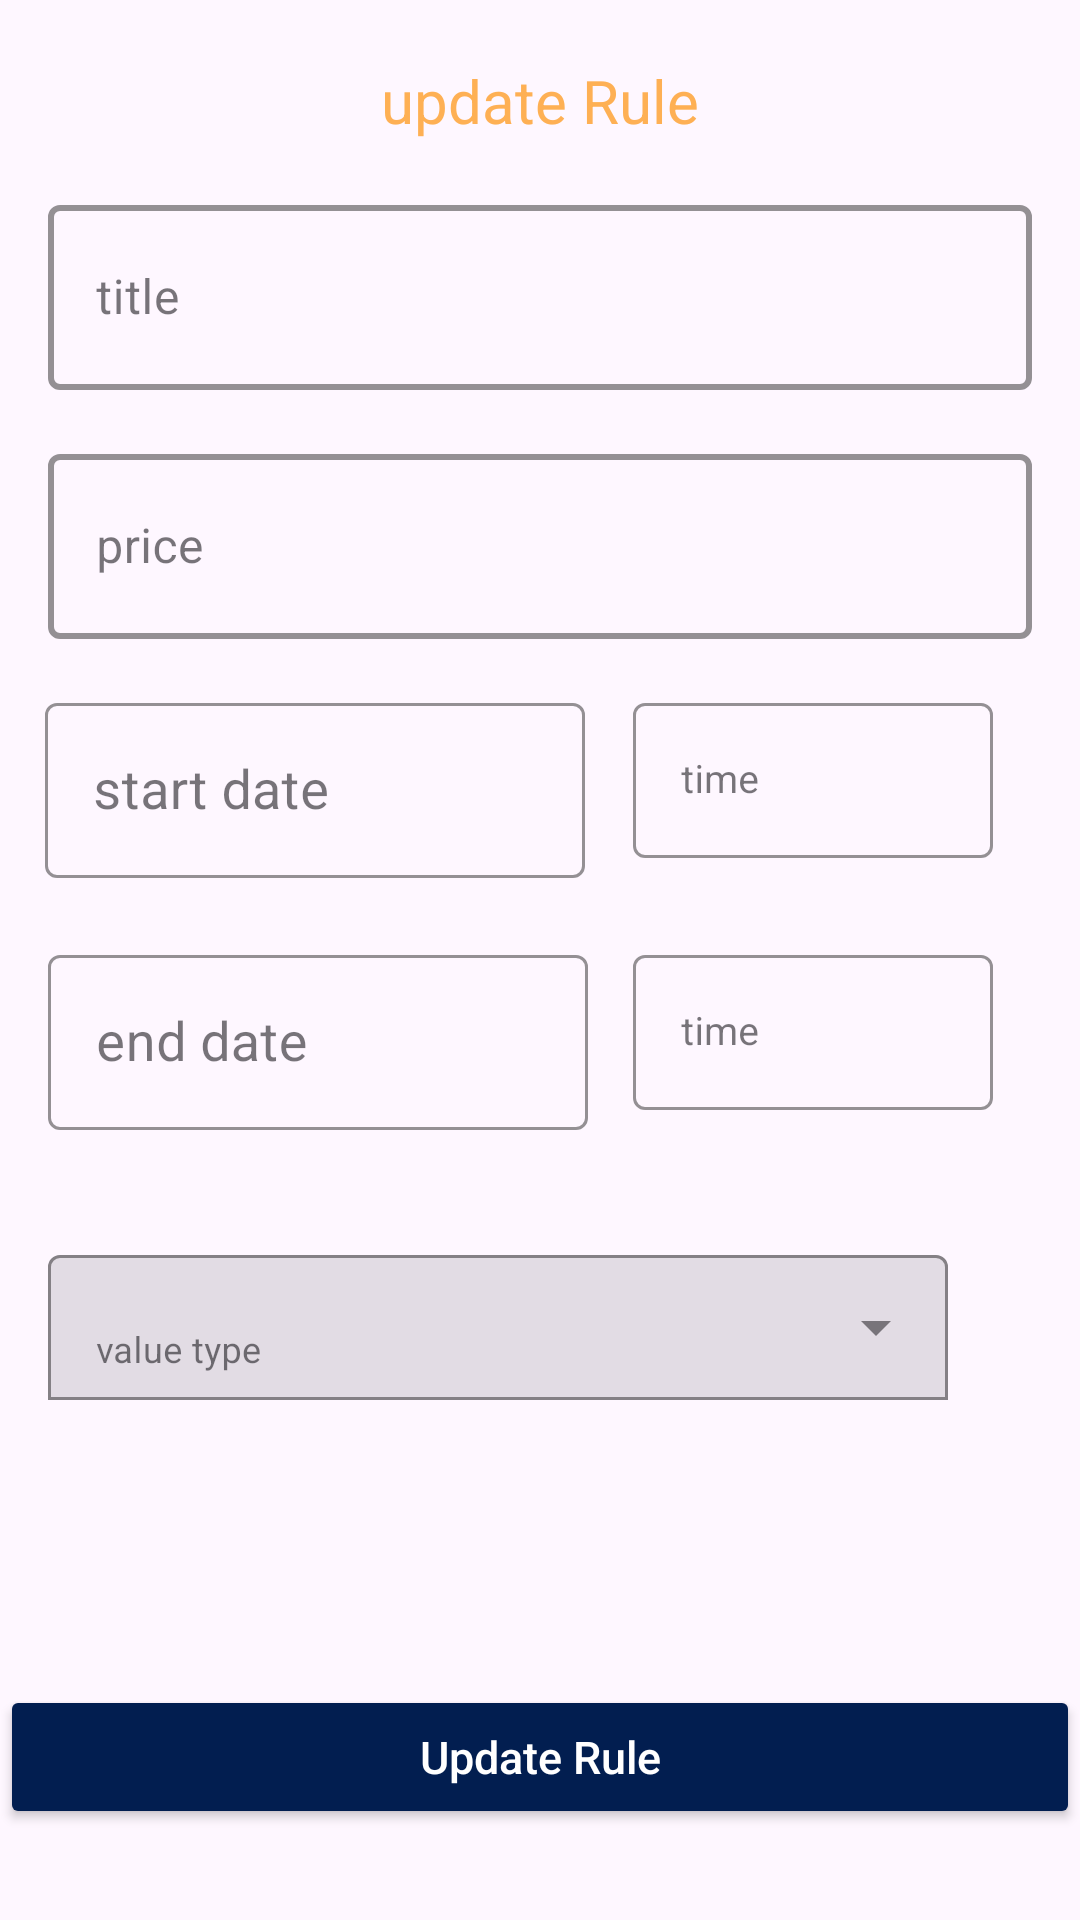

Reconstruct the res/layout file that produces this screen, plus the resources it refers to.
<!-- AndroidManifest.xml: application theme Theme.EcommerceAdmin -->
<!-- res/layout/fragment_update_rule.xml -->
<?xml version="1.0" encoding="utf-8"?>
<androidx.constraintlayout.widget.ConstraintLayout xmlns:android="http://schemas.android.com/apk/res/android"
    xmlns:app="http://schemas.android.com/apk/res-auto"
    xmlns:tools="http://schemas.android.com/tools"
    android:id="@+id/frameLayout6"
    android:layout_width="match_parent"
    android:layout_height="match_parent"
    tools:context=".ui.home.coupons.UpdateRule.UpdateRuleFragment">

    <TextView
        android:id="@+id/label"
        android:layout_width="wrap_content"
        android:layout_height="wrap_content"
        android:layout_gravity="center"
        android:layout_marginTop="20dp"
        android:text="update Rule"
        android:textColor="@color/amper"
        android:textSize="20sp"

        app:layout_constraintEnd_toEndOf="parent"
        app:layout_constraintStart_toStartOf="parent"
        app:layout_constraintTop_toTopOf="parent" />



    <com.google.android.material.textfield.TextInputLayout
        android:id="@+id/title_input"
        android:layout_width="0dp"
        style="@style/Widget.MaterialComponents.TextInputLayout.OutlinedBox.Dense"
        android:layout_height="wrap_content"
        android:background="@android:color/transparent"
        android:textColor="@color/blue"
        app:endIconTint="@color/amper"
        app:boxStrokeColor="@color/amper"
        app:boxStrokeWidthFocused="2dp"
        app:boxStrokeWidth="2dp"
        android:layout_marginTop="16dp"
        android:layout_marginHorizontal="16dp"
        app:layout_constraintStart_toStartOf="parent"
        app:layout_constraintEnd_toEndOf="parent"
        app:layout_constraintTop_toBottomOf="@id/label">

        <EditText
            android:id="@+id/Rule_tittle"
            android:layout_width="match_parent"
            android:layout_height="match_parent"
            android:autofillHints="name"
            android:hint="title"
            android:inputType="text"
            android:maxLength="40"
            android:padding="20dp"
            android:singleLine="true"
            />
    </com.google.android.material.textfield.TextInputLayout>


    <com.google.android.material.textfield.TextInputLayout
        android:id="@+id/value_input"
        android:layout_width="0dp"
        style="@style/Widget.MaterialComponents.TextInputLayout.OutlinedBox.Dense"
        android:layout_height="wrap_content"
        android:background="@android:color/transparent"
        android:textColor="@color/blue"
        app:endIconTint="@color/amper"

        app:boxStrokeColor="@color/amper"
        app:boxStrokeWidthFocused="2dp"
        app:boxStrokeWidth="2dp"
        android:layout_marginTop="16dp"
        android:layout_marginHorizontal="16dp"
        app:layout_constraintStart_toStartOf="parent"
        app:layout_constraintEnd_toEndOf="parent"
        app:layout_constraintTop_toBottomOf="@id/title_input">

        <EditText
            android:id="@+id/Rule_value_tx"
            android:layout_width="match_parent"
            android:layout_height="match_parent"
            android:autofillHints="name"
            android:hint="price"
            android:inputType="number"
            android:maxLength="40"
            android:padding="20dp"
            android:singleLine="true"
            />
    </com.google.android.material.textfield.TextInputLayout>


    <com.google.android.material.textfield.TextInputLayout
        android:id="@+id/valueType_textLayout"
        style="@style/Widget.MaterialComponents.TextInputLayout.FilledBox.ExposedDropdownMenu"
        android:layout_width="300dp"
        android:layout_height="wrap_content"
        android:layout_marginStart="16dp"
        android:layout_marginEnd="16dp"
        android:layout_marginTop="16dp"
        android:hint="value type"
        app:boxBackgroundMode="outline"
        app:boxStrokeColor="@color/blue"
        app:errorEnabled="true"
        app:hintTextColor="@color/blue"
        app:layout_constraintStart_toStartOf="parent"
        app:layout_constraintTop_toBottomOf="@id/endsAt_textLayout">

        <AutoCompleteTextView
            android:id="@+id/valueTypeSpinner"
            android:layout_width="match_parent"
            android:layout_height="wrap_content"
            android:inputType="text"
            android:textColor="@color/black"
            android:textSize="12sp"
            style="@style/Widget.MaterialComponents.TextInputEditText.FilledBox.Dense"/>
    </com.google.android.material.textfield.TextInputLayout>


    <com.google.android.material.textfield.TextInputLayout
        android:id="@+id/startAt_textLayout"
        style="@style/Widget.MaterialComponents.TextInputLayout.OutlinedBox"
        android:layout_width="180dp"
        android:layout_height="wrap_content"
        android:layout_marginEnd="15dp"
        android:layout_marginStart="15dp"
        android:hint="start date"
        app:boxBackgroundMode="outline"
        app:boxStrokeColor="@color/blue"
        app:errorEnabled="true"
        android:layout_marginTop="16dp"
        app:hintTextColor="@color/blue"
        app:startIconDrawable="@drawable/calendar_month"
        app:layout_constraintStart_toStartOf="parent"
        app:layout_constraintTop_toBottomOf="@id/value_input">

        <com.google.android.material.textfield.TextInputEditText
            android:id="@+id/startdate_editText"
            android:layout_width="match_parent"
            android:layout_height="wrap_content"
            android:focusable="false"
            android:textSize="18sp" />
    </com.google.android.material.textfield.TextInputLayout>

    <com.google.android.material.textfield.TextInputLayout
        android:id="@+id/startTime_textLayout"
        style="@style/Widget.MaterialComponents.TextInputLayout.OutlinedBox"
        android:layout_width="120dp"
        android:layout_height="wrap_content"
        android:layout_marginEnd="16dp"
        android:layout_marginStart="16dp"
        android:layout_marginBottom="10dp"
        android:hint="time"
        app:boxBackgroundMode="outline"
        app:boxStrokeColor="@color/blue"
        app:errorEnabled="true"
        android:layout_marginTop="16dp"
        app:hintTextColor="@color/blue"
        app:startIconDrawable="@drawable/access_time"
        app:layout_constraintStart_toEndOf="@id/startAt_textLayout"
        app:layout_constraintTop_toBottomOf="@id/value_input">

        <com.google.android.material.textfield.TextInputEditText
            android:id="@+id/startTime_editText"
            android:layout_width="match_parent"
            android:layout_height="wrap_content"
            android:focusable="false"
            android:textSize="13sp" />
    </com.google.android.material.textfield.TextInputLayout>

    <com.google.android.material.textfield.TextInputLayout
        android:id="@+id/endsAt_textLayout"
        style="@style/Widget.MaterialComponents.TextInputLayout.OutlinedBox"
        android:layout_width="180dp"
        android:layout_height="wrap_content"
        android:layout_marginEnd="16dp"
        android:layout_marginStart="16dp"
        android:hint="end date"
        app:boxBackgroundMode="outline"
        app:boxStrokeColor="@color/blue"
        app:errorEnabled="true"
        app:hintTextColor="@color/blue"
        app:startIconDrawable="@drawable/calendar_month"
        app:layout_constraintStart_toStartOf="parent"
        app:layout_constraintTop_toBottomOf="@id/startAt_textLayout">

        <com.google.android.material.textfield.TextInputEditText
            android:id="@+id/endsAt_editText"
            android:layout_width="match_parent"
            android:layout_height="wrap_content"
            android:focusable="false"
            android:textSize="18sp" />
    </com.google.android.material.textfield.TextInputLayout>

    <com.google.android.material.textfield.TextInputLayout
        android:id="@+id/endTime_textLayout"
        style="@style/Widget.MaterialComponents.TextInputLayout.OutlinedBox"
        android:layout_width="120dp"
        android:layout_height="wrap_content"
        android:layout_marginEnd="15dp"
        android:layout_marginStart="15dp"
        android:hint="time"
        app:boxBackgroundMode="outline"
        app:boxStrokeColor="@color/blue"
        app:errorEnabled="true"
        app:startIconDrawable="@drawable/access_time"
        app:hintTextColor="@color/blue"
        app:layout_constraintStart_toEndOf="@id/endsAt_textLayout"
        app:layout_constraintTop_toBottomOf="@id/startAt_textLayout">

        <com.google.android.material.textfield.TextInputEditText
            android:id="@+id/endTime_editText"
            android:layout_width="match_parent"
            android:layout_height="wrap_content"
            android:focusable="false"
            android:textSize="13sp" />
    </com.google.android.material.textfield.TextInputLayout>

    <ProgressBar
        android:id="@+id/progressBar2"
        style="?android:attr/progressBarStyle"
        android:layout_width="wrap_content"
        android:layout_height="wrap_content"
        app:layout_constraintBottom_toTopOf="@+id/addRuleBtn"
        app:layout_constraintEnd_toEndOf="parent"
        android:visibility="gone"
        app:layout_constraintStart_toStartOf="@+id/addRuleBtn"
        app:layout_constraintTop_toBottomOf="@+id/valueType_textLayout" />

    <Button
        android:id="@+id/addRuleBtn"
        android:layout_width="match_parent"
        android:layout_height="wrap_content"
        android:layout_marginTop="44dp"
        android:backgroundTint="@color/blue"
        android:text="Update Rule"
        android:textAllCaps="false"
        android:textColor="@color/white"
        android:textSize="15dp"
        app:cornerRadius="10dp"
        app:layout_constraintBottom_toBottomOf="parent"
        app:layout_constraintEnd_toEndOf="parent"
        app:layout_constraintStart_toStartOf="parent"
        app:layout_constraintTop_toBottomOf="@id/valueType_textLayout" />

</androidx.constraintlayout.widget.ConstraintLayout>
<!-- resources referenced by this layout -->
<resources>
  <color name="amper">#FEB054</color>
  <color name="black">#FF000000</color>
  <color name="blue">#021E50</color>
  <color name="white">#FFFFFFFF</color>
  <style name="Theme.EcommerceAdmin" parent="Base.Theme.EcommerceAdmin" />
  <style name="Base.Theme.EcommerceAdmin" parent="Theme.Material3.DayNight.NoActionBar">
          
          
  
  
          <item name="colorPrimary">@color/blue</item>
          <item name="colorSecondary">@color/light_blue</item>
  
          <item name="colorOnPrimaryContainer">@color/amper</item>
          <item name="colorOnSecondaryContainer">@color/blue</item>
          <item name="colorPrimaryVariant">@color/light_blue</item>
          <item name="colorOnPrimary">@color/black</item>
          <item name="colorSecondaryVariant">@color/blue2</item>
          <item name="colorOnSecondary">@color/light_blue</item>
          <item name="android:statusBarColor">@color/dark_blue</item>
      </style>
  <color name="light_blue">#536DFE</color>
  <color name="blue2">#303F9F</color>
  <color name="dark_blue">#010C17</color>
</resources>
